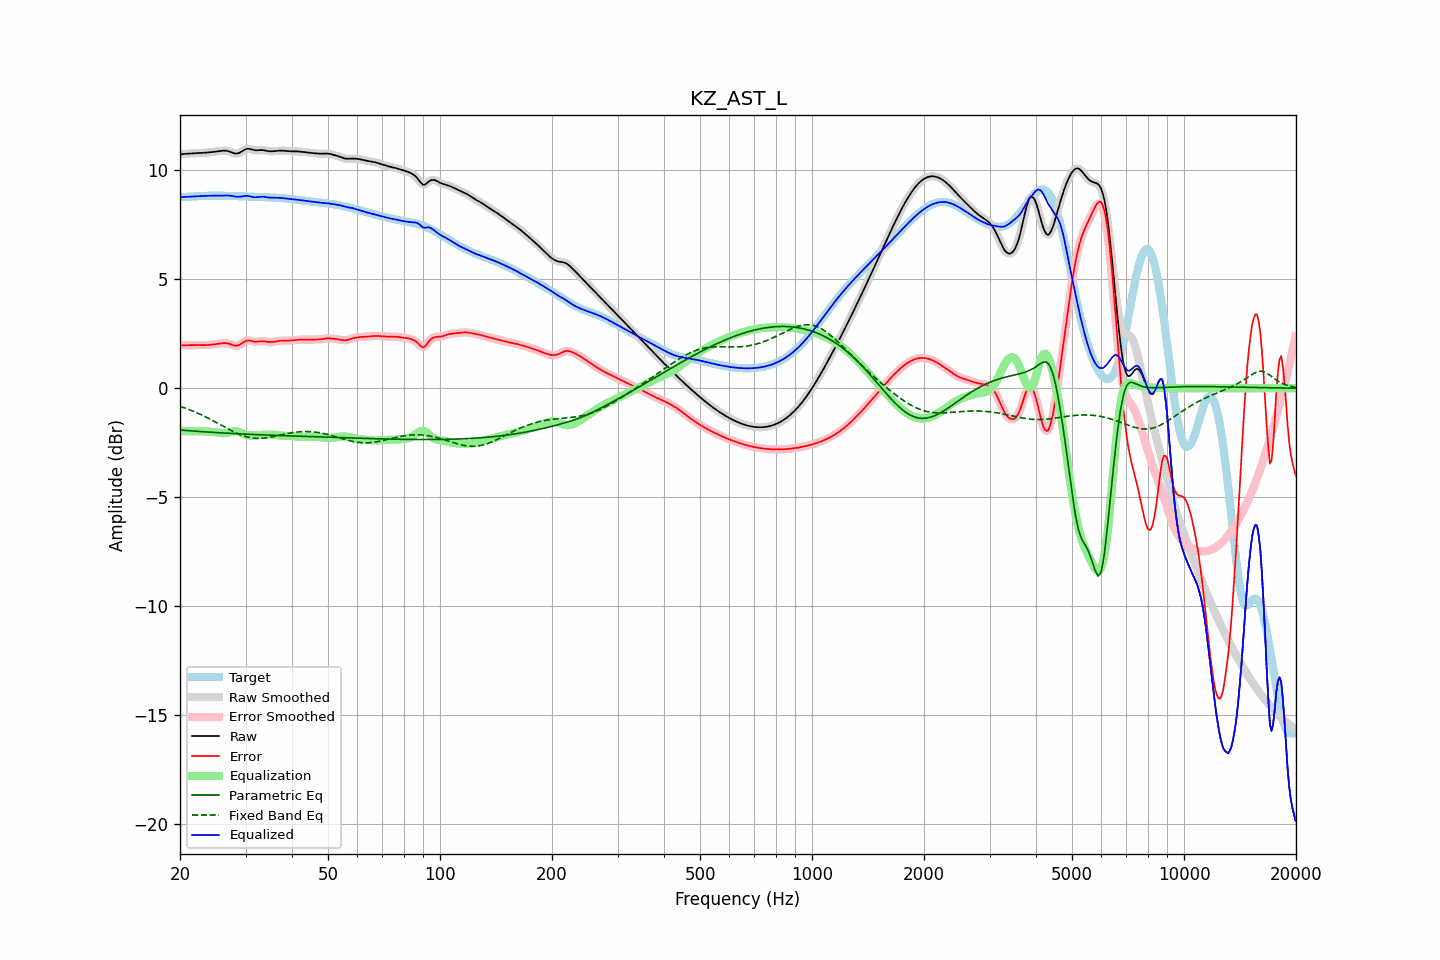

The file beside this chart, header and first rows:
frequency, raw, error, smoothed, error_smoothed, equalization, parametric_eq, fixed_band_eq, equalized_raw, equalized_smoothed, target
20.00, 10.73, 1.96, 10.73, 1.96, -1.96, -1.92, -0.83, 8.77, 8.77, 8.77
20.20, 10.74, 1.97, 10.74, 1.97, -1.97, -1.92, -0.86, 8.77, 8.77, 8.77
20.40, 10.75, 1.97, 10.75, 1.97, -1.97, -1.93, -0.88, 8.78, 8.78, 8.78
20.61, 10.75, 1.97, 10.75, 1.97, -1.97, -1.93, -0.91, 8.78, 8.78, 8.78
20.81, 10.76, 1.98, 10.76, 1.98, -1.98, -1.94, -0.93, 8.78, 8.78, 8.78
21.02, 10.76, 1.98, 10.76, 1.98, -1.98, -1.95, -0.96, 8.79, 8.79, 8.79
21.23, 10.77, 1.98, 10.77, 1.98, -1.98, -1.95, -0.99, 8.79, 8.79, 8.79
21.44, 10.78, 1.98, 10.78, 1.98, -1.98, -1.96, -1.02, 8.80, 8.79, 8.80
21.66, 10.78, 1.98, 10.78, 1.98, -1.98, -1.96, -1.05, 8.80, 8.80, 8.80
21.87, 10.79, 1.98, 10.79, 1.98, -1.98, -1.97, -1.08, 8.80, 8.80, 8.80
22.09, 10.79, 1.98, 10.79, 1.98, -1.98, -1.97, -1.11, 8.81, 8.81, 8.81
22.31, 10.79, 1.98, 10.79, 1.98, -1.98, -1.98, -1.14, 8.81, 8.81, 8.81
22.54, 10.80, 1.98, 10.80, 1.98, -1.98, -1.98, -1.18, 8.82, 8.82, 8.82
22.76, 10.80, 1.98, 10.80, 1.98, -1.98, -1.99, -1.21, 8.82, 8.82, 8.82
22.99, 10.80, 1.98, 10.80, 1.98, -1.98, -1.99, -1.25, 8.82, 8.82, 8.82
23.22, 10.81, 1.98, 10.81, 1.98, -1.98, -2.00, -1.28, 8.83, 8.83, 8.83
23.45, 10.81, 1.98, 10.81, 1.98, -1.98, -2.00, -1.32, 8.83, 8.83, 8.83
23.69, 10.82, 1.98, 10.82, 1.98, -1.98, -2.01, -1.36, 8.83, 8.83, 8.83
23.92, 10.82, 1.99, 10.82, 1.99, -1.99, -2.01, -1.39, 8.83, 8.83, 8.83
24.16, 10.83, 1.99, 10.83, 1.99, -2.00, -2.02, -1.43, 8.83, 8.83, 8.83
24.40, 10.84, 2.00, 10.84, 2.00, -2.00, -2.02, -1.47, 8.84, 8.84, 8.84
24.65, 10.85, 2.01, 10.85, 2.01, -2.01, -2.03, -1.51, 8.84, 8.84, 8.84
24.89, 10.86, 2.02, 10.86, 2.02, -2.02, -2.03, -1.55, 8.83, 8.83, 8.84
25.14, 10.87, 2.03, 10.87, 2.03, -2.03, -2.04, -1.59, 8.83, 8.83, 8.84
25.39, 10.88, 2.04, 10.88, 2.04, -2.04, -2.04, -1.63, 8.83, 8.83, 8.84
25.65, 10.89, 2.05, 10.89, 2.05, -2.05, -2.05, -1.67, 8.83, 8.83, 8.84
25.91, 10.89, 2.06, 10.90, 2.06, -2.06, -2.05, -1.71, 8.83, 8.83, 8.83
26.16, 10.90, 2.07, 10.90, 2.07, -2.06, -2.05, -1.75, 8.84, 8.84, 8.83
26.43, 10.90, 2.07, 10.90, 2.07, -2.06, -2.06, -1.79, 8.84, 8.84, 8.83
26.69, 10.89, 2.06, 10.90, 2.07, -2.05, -2.06, -1.83, 8.84, 8.84, 8.83
26.96, 10.88, 2.05, 10.88, 2.05, -2.04, -2.07, -1.87, 8.84, 8.84, 8.83
27.23, 10.86, 2.03, 10.86, 2.03, -2.02, -2.07, -1.91, 8.84, 8.84, 8.83
27.50, 10.83, 2.00, 10.83, 2.00, -2.00, -2.08, -1.95, 8.83, 8.83, 8.82
27.77, 10.80, 1.98, 10.80, 1.98, -1.98, -2.08, -1.99, 8.81, 8.81, 8.82
28.05, 10.77, 1.96, 10.78, 1.96, -1.98, -2.08, -2.02, 8.80, 8.80, 8.82
28.33, 10.77, 1.95, 10.77, 1.95, -1.98, -2.09, -2.06, 8.79, 8.79, 8.82
28.62, 10.78, 1.96, 10.78, 1.96, -1.99, -2.09, -2.09, 8.78, 8.79, 8.81
28.90, 10.80, 1.99, 10.80, 1.99, -2.01, -2.09, -2.12, 8.79, 8.79, 8.81
29.19, 10.84, 2.04, 10.84, 2.04, -2.05, -2.10, -2.15, 8.80, 8.80, 8.81
29.48, 10.89, 2.09, 10.89, 2.09, -2.08, -2.10, -2.17, 8.81, 8.81, 8.81
29.78, 10.93, 2.13, 10.93, 2.13, -2.11, -2.10, -2.20, 8.82, 8.82, 8.80
30.08, 10.97, 2.17, 10.97, 2.17, -2.14, -2.11, -2.22, 8.83, 8.83, 8.80
30.38, 10.99, 2.19, 10.98, 2.19, -2.16, -2.11, -2.24, 8.83, 8.82, 8.80
30.68, 10.98, 2.19, 10.98, 2.19, -2.17, -2.11, -2.26, 8.81, 8.81, 8.79
30.99, 10.97, 2.18, 10.97, 2.18, -2.17, -2.12, -2.27, 8.79, 8.80, 8.79
31.30, 10.95, 2.16, 10.95, 2.16, -2.17, -2.12, -2.28, 8.78, 8.78, 8.79
31.61, 10.93, 2.14, 10.93, 2.14, -2.16, -2.12, -2.29, 8.77, 8.77, 8.79
31.93, 10.92, 2.13, 10.92, 2.14, -2.16, -2.13, -2.30, 8.76, 8.76, 8.78
32.24, 10.92, 2.14, 10.92, 2.14, -2.15, -2.13, -2.30, 8.77, 8.77, 8.78
32.57, 10.92, 2.14, 10.92, 2.14, -2.15, -2.13, -2.30, 8.78, 8.78, 8.78
32.89, 10.93, 2.15, 10.93, 2.15, -2.14, -2.14, -2.30, 8.79, 8.79, 8.78
33.22, 10.93, 2.16, 10.93, 2.15, -2.14, -2.14, -2.29, 8.79, 8.79, 8.77
33.55, 10.92, 2.15, 10.92, 2.15, -2.14, -2.14, -2.29, 8.79, 8.78, 8.77
33.89, 10.91, 2.14, 10.91, 2.14, -2.14, -2.15, -2.28, 8.77, 8.77, 8.77
34.23, 10.89, 2.13, 10.89, 2.13, -2.13, -2.15, -2.27, 8.76, 8.76, 8.76
34.57, 10.88, 2.12, 10.88, 2.12, -2.13, -2.15, -2.26, 8.75, 8.75, 8.76
34.92, 10.87, 2.11, 10.87, 2.12, -2.13, -2.15, -2.25, 8.74, 8.75, 8.76
35.27, 10.87, 2.12, 10.87, 2.12, -2.13, -2.16, -2.23, 8.74, 8.74, 8.75
35.62, 10.88, 2.13, 10.88, 2.13, -2.13, -2.16, -2.22, 8.74, 8.74, 8.75
35.97, 10.88, 2.14, 10.88, 2.14, -2.14, -2.16, -2.20, 8.74, 8.74, 8.74
... 635 more rows
